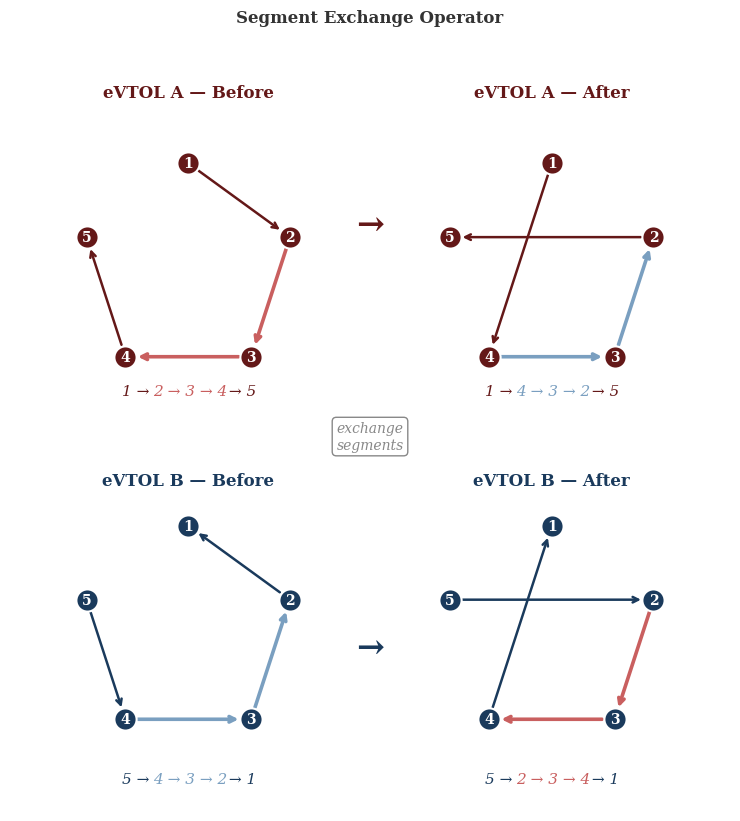

Source code (Python):
import matplotlib.pyplot as plt
import numpy as np

FS       = 11
FS_TITLE = 12
FS_NODE  = 10

MID_RED   = '#C95F5F'
DARK_RED  = '#641818'
DARK_BLUE = '#1a3a5c'
MID_BLUE  = '#7a9fc0'
GRAY      = '#888888'
BG        = 'white'

plt.rcParams.update({"font.family": "serif"})

angles = [90, 18, 306, 234, 162]
r  = 0.30
cx = 0.50

pentagon_top = {}
pentagon_bot = {}
for i, a in enumerate(angles, start=1):
    rad = np.deg2rad(a)
    pentagon_top[i] = (cx + r * np.cos(rad), 0.48 + r * np.sin(rad))
    pentagon_bot[i] = (cx + r * np.cos(rad), 0.55 + r * np.sin(rad))

def draw_vertiport(ax, x, y, label, color):
    ax.plot(x, y, 'o', markersize=16, color=color, zorder=5,
            markeredgecolor='white', markeredgewidth=1.5)
    ax.text(x, y, label, ha='center', va='center',
            fontsize=FS_NODE, fontweight='bold', color='white', zorder=6)

def draw_arrow(ax, p1, p2, color, lw=2.0):
    ax.annotate('', xy=p2, xytext=p1,
                arrowprops=dict(arrowstyle='->', color=color,
                                lw=lw,
                                shrinkA=9,
                                shrinkB=9,
                                connectionstyle='arc3,rad=0.0'))

def setup_ax(ax, title, color='#333333'):
    ax.set_xlim(0.0, 1.0)
    ax.set_ylim(0.05, 0.95)
    ax.set_aspect('equal')
    ax.axis('off')
    ax.set_facecolor(BG)
    ax.set_title(title, fontsize=FS_TITLE, fontweight='bold',
                 pad=4, color=color)

def draw_route_label(ax, segments, y=0.10):
    char_w = 0.022
    full = ''.join(t for t, c in segments)
    n = len(full)
    x = 0.50 - n * char_w / 2
    for text, color in segments:
        ax.text(x, y, text, ha='left', va='center',
                fontsize=FS, color=color, style='italic',
                transform=ax.transAxes)
        x += len(text) * char_w

def draw_pentagon_route(ax, nodes, route, normal_color,
                        highlight_legs, highlight_color):
    for vid in nodes:
        draw_vertiport(ax, *nodes[vid], str(vid), normal_color)
    for k in range(len(route) - 1):
        i, j = route[k], route[k+1]
        if (i, j) in highlight_legs:
            c, lw = highlight_color, 2.6
        else:
            c, lw = normal_color, 1.8
        draw_arrow(ax, nodes[i], nodes[j], c, lw=lw)

###############################################################################
# FIGURE: tall and narrow
###############################################################################
fig3, axes3 = plt.subplots(2, 2, figsize=(7.5, 9.0))

# Top left: eVTOL A before
ax = axes3[0, 0]
setup_ax(ax, 'eVTOL A — Before', color=DARK_RED)
draw_pentagon_route(ax, pentagon_top,
    route=[1,2,3,4,5], normal_color=DARK_RED,
    highlight_legs={(2,3),(3,4)}, highlight_color=MID_RED)
draw_route_label(ax, [
    ('1 → ', DARK_RED),
    ('2 → 3 → 4', MID_RED),
    (' → 5', DARK_RED)])

# Top right: eVTOL A after
ax = axes3[0, 1]
setup_ax(ax, 'eVTOL A — After', color=DARK_RED)
draw_pentagon_route(ax, pentagon_top,
    route=[1,4,3,2,5], normal_color=DARK_RED,
    highlight_legs={(4,3),(3,2)}, highlight_color=MID_BLUE)
draw_route_label(ax, [
    ('1 → ', DARK_RED),
    ('4 → 3 → 2', MID_BLUE),
    (' → 5', DARK_RED)])

# Bottom left: eVTOL B before
ax = axes3[1, 0]
setup_ax(ax, 'eVTOL B — Before', color=DARK_BLUE)
draw_pentagon_route(ax, pentagon_bot,
    route=[5,4,3,2,1], normal_color=DARK_BLUE,
    highlight_legs={(4,3),(3,2)}, highlight_color=MID_BLUE)
draw_route_label(ax, [
    ('5 → ', DARK_BLUE),
    ('4 → 3 → 2', MID_BLUE),
    (' → 1', DARK_BLUE)])

# Bottom right: eVTOL B after
ax = axes3[1, 1]
setup_ax(ax, 'eVTOL B — After', color=DARK_BLUE)
draw_pentagon_route(ax, pentagon_bot,
    route=[5,2,3,4,1], normal_color=DARK_BLUE,
    highlight_legs={(2,3),(3,4)}, highlight_color=MID_RED)
draw_route_label(ax, [
    ('5 → ', DARK_BLUE),
    ('2 → 3 → 4', MID_RED),
    (' → 1', DARK_BLUE)])

# Centre arrows
fig3.text(0.50, 0.735, '→', ha='center', va='center',
          fontsize=24, color=DARK_RED, fontweight='bold')
fig3.text(0.50, 0.265, '→', ha='center', va='center',
          fontsize=24, color=DARK_BLUE, fontweight='bold')

fig3.text(0.50, 0.50, 'exchange\nsegments', ha='center', va='center',
          fontsize=10, color=GRAY, style='italic',
          bbox=dict(facecolor='white', edgecolor=GRAY,
                    boxstyle='round,pad=0.3', linewidth=1.0))

fig3.text(0.50, 0.975, 'Segment Exchange Operator',
          ha='center', va='top',
          fontsize=FS_TITLE, fontweight='bold', color='#333333')

fig3.tight_layout(rect=[0, 0.0, 1, 0.955], h_pad=0.3, w_pad=0.5)
plt.savefig('fig_segment_exchange.png', dpi=300,
            bbox_inches='tight', facecolor='white')
plt.show()
print("Saved.")
